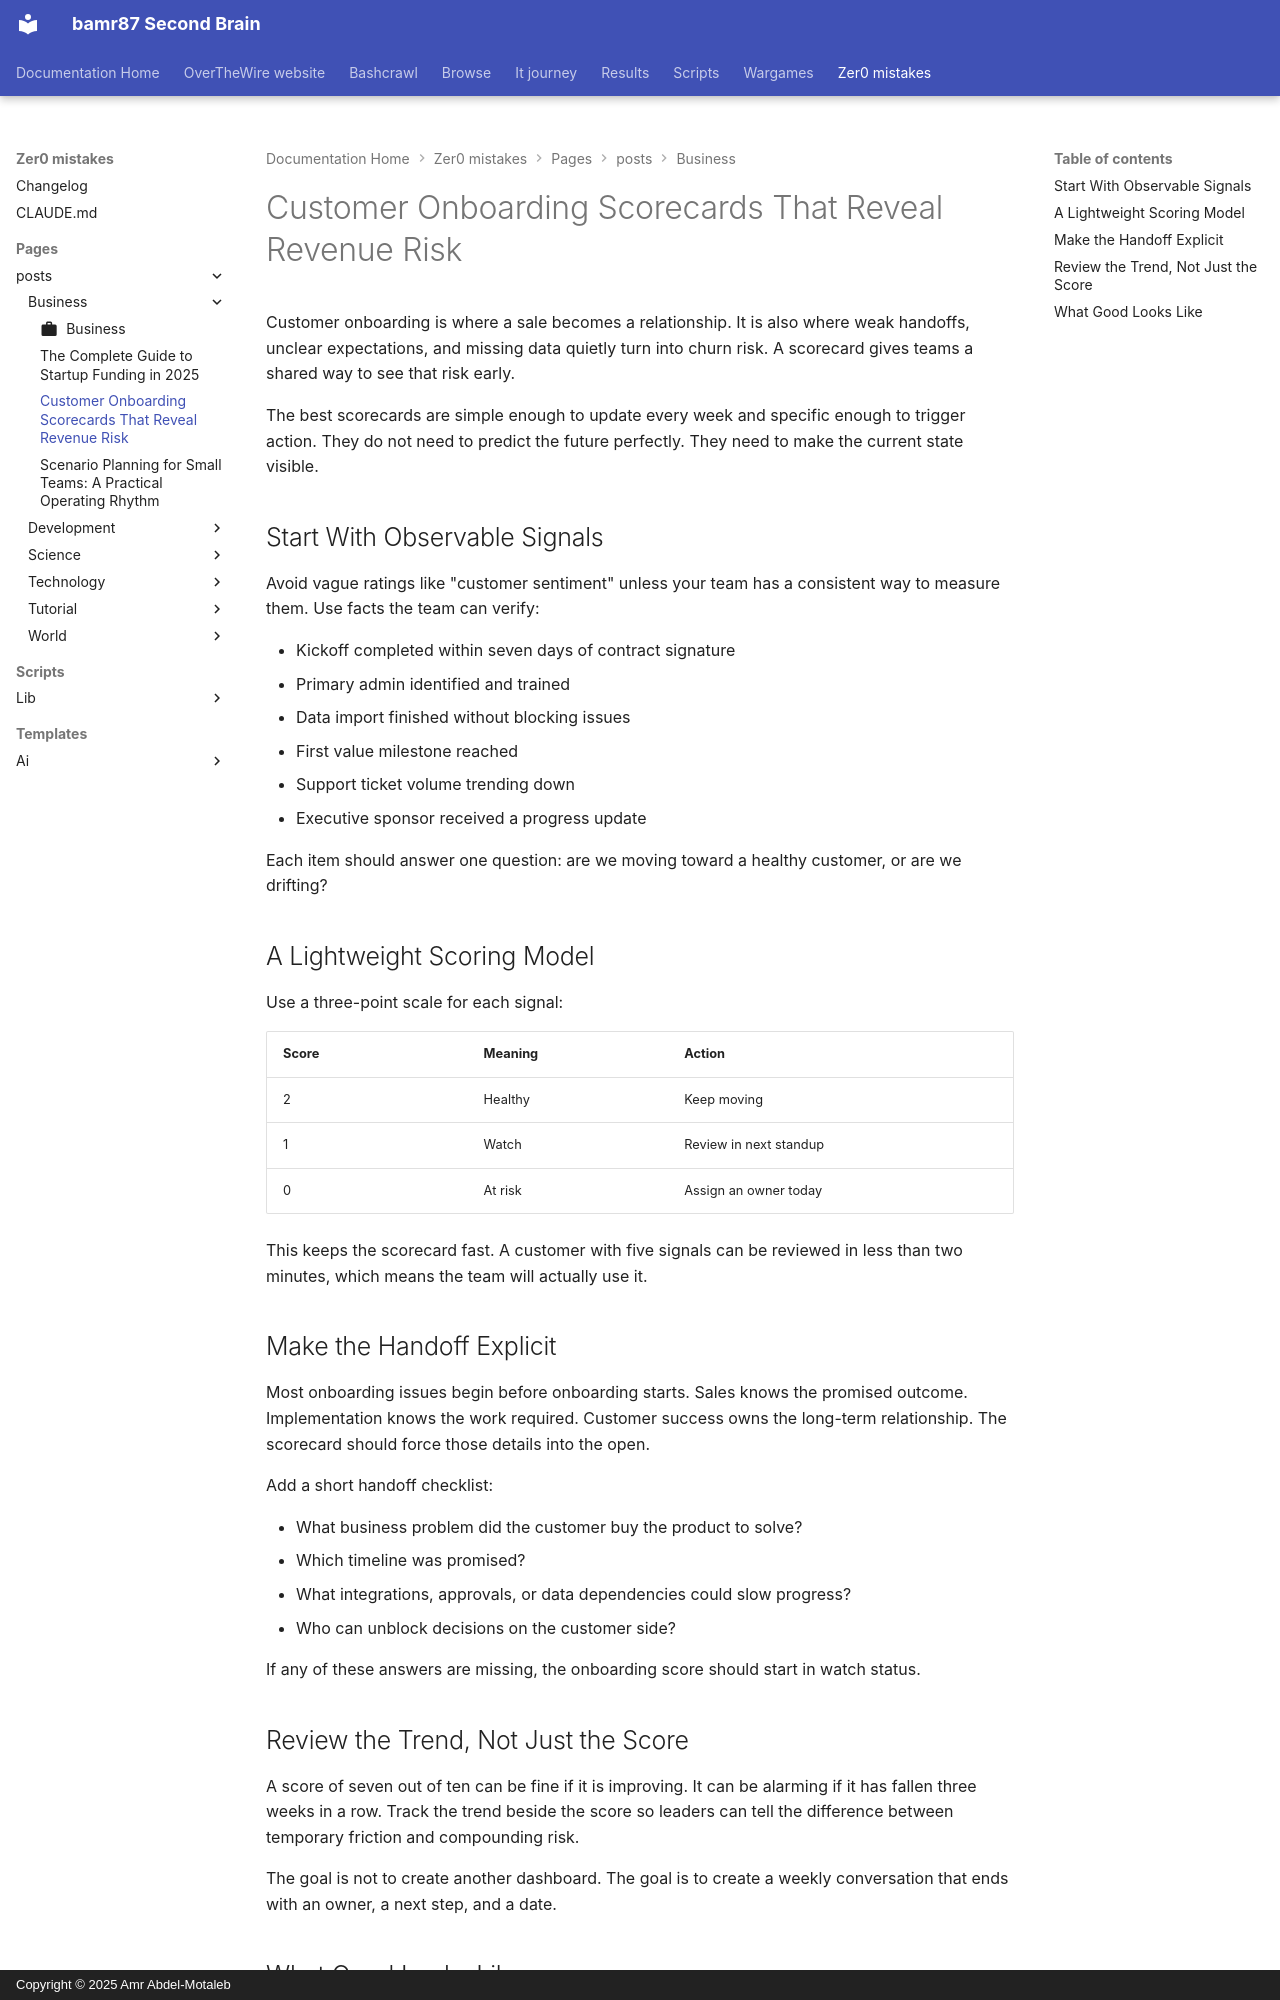

repository: bamr87/README · page: zer0-mistakes/pages/_posts/business/2026-04-28-customer-onboarding-scorecards/index.html · generator: mkdocs · copyright: Copyright © 2025 Amr Abdel-Motaleb

---
author: default
categories:
- Business
date: 2026-04-28 09:00:00+00:00
description: A practical example of using simple scorecards to spot onboarding friction
  before it turns into churn.
draft: false
estimated_reading_time: 6 min
featured: false
lastmod: 2026-04-28 09:00:00+00:00
layout: article
preview: /images/previews/customer-onboarding-scorecards-that-reveal-revenue.png
source_file: pages/_posts/business/2026-04-28-customer-onboarding-scorecards.md
source_repo: bamr87/zer0-mistakes
source_url: https://github.com/bamr87/zer0-mistakes/blob/main/pages/_posts/business/2026-04-28-customer-onboarding-scorecards.md
tags:
- customer-success
- onboarding
- revenue
- operations
title: Customer Onboarding Scorecards That Reveal Revenue Risk
---

Customer onboarding is where a sale becomes a relationship. It is also where weak handoffs, unclear expectations, and missing data quietly turn into churn risk. A scorecard gives teams a shared way to see that risk early.

The best scorecards are simple enough to update every week and specific enough to trigger action. They do not need to predict the future perfectly. They need to make the current state visible.

## Start With Observable Signals

Avoid vague ratings like "customer sentiment" unless your team has a consistent way to measure them. Use facts the team can verify:

- Kickoff completed within seven days of contract signature
- Primary admin identified and trained
- Data import finished without blocking issues
- First value milestone reached
- Support ticket volume trending down
- Executive sponsor received a progress update

Each item should answer one question: are we moving toward a healthy customer, or are we drifting?

## A Lightweight Scoring Model

Use a three-point scale for each signal:

| Score | Meaning | Action |
|---|---|---|
| 2 | Healthy | Keep moving |
| 1 | Watch | Review in next standup |
| 0 | At risk | Assign an owner today |

This keeps the scorecard fast. A customer with five signals can be reviewed in less than two minutes, which means the team will actually use it.

## Make the Handoff Explicit

Most onboarding issues begin before onboarding starts. Sales knows the promised outcome. Implementation knows the work required. Customer success owns the long-term relationship. The scorecard should force those details into the open.

Add a short handoff checklist:

- What business problem did the customer buy the product to solve?
- Which timeline was promised?
- What integrations, approvals, or data dependencies could slow progress?
- Who can unblock decisions on the customer side?

If any of these answers are missing, the onboarding score should start in watch status.
